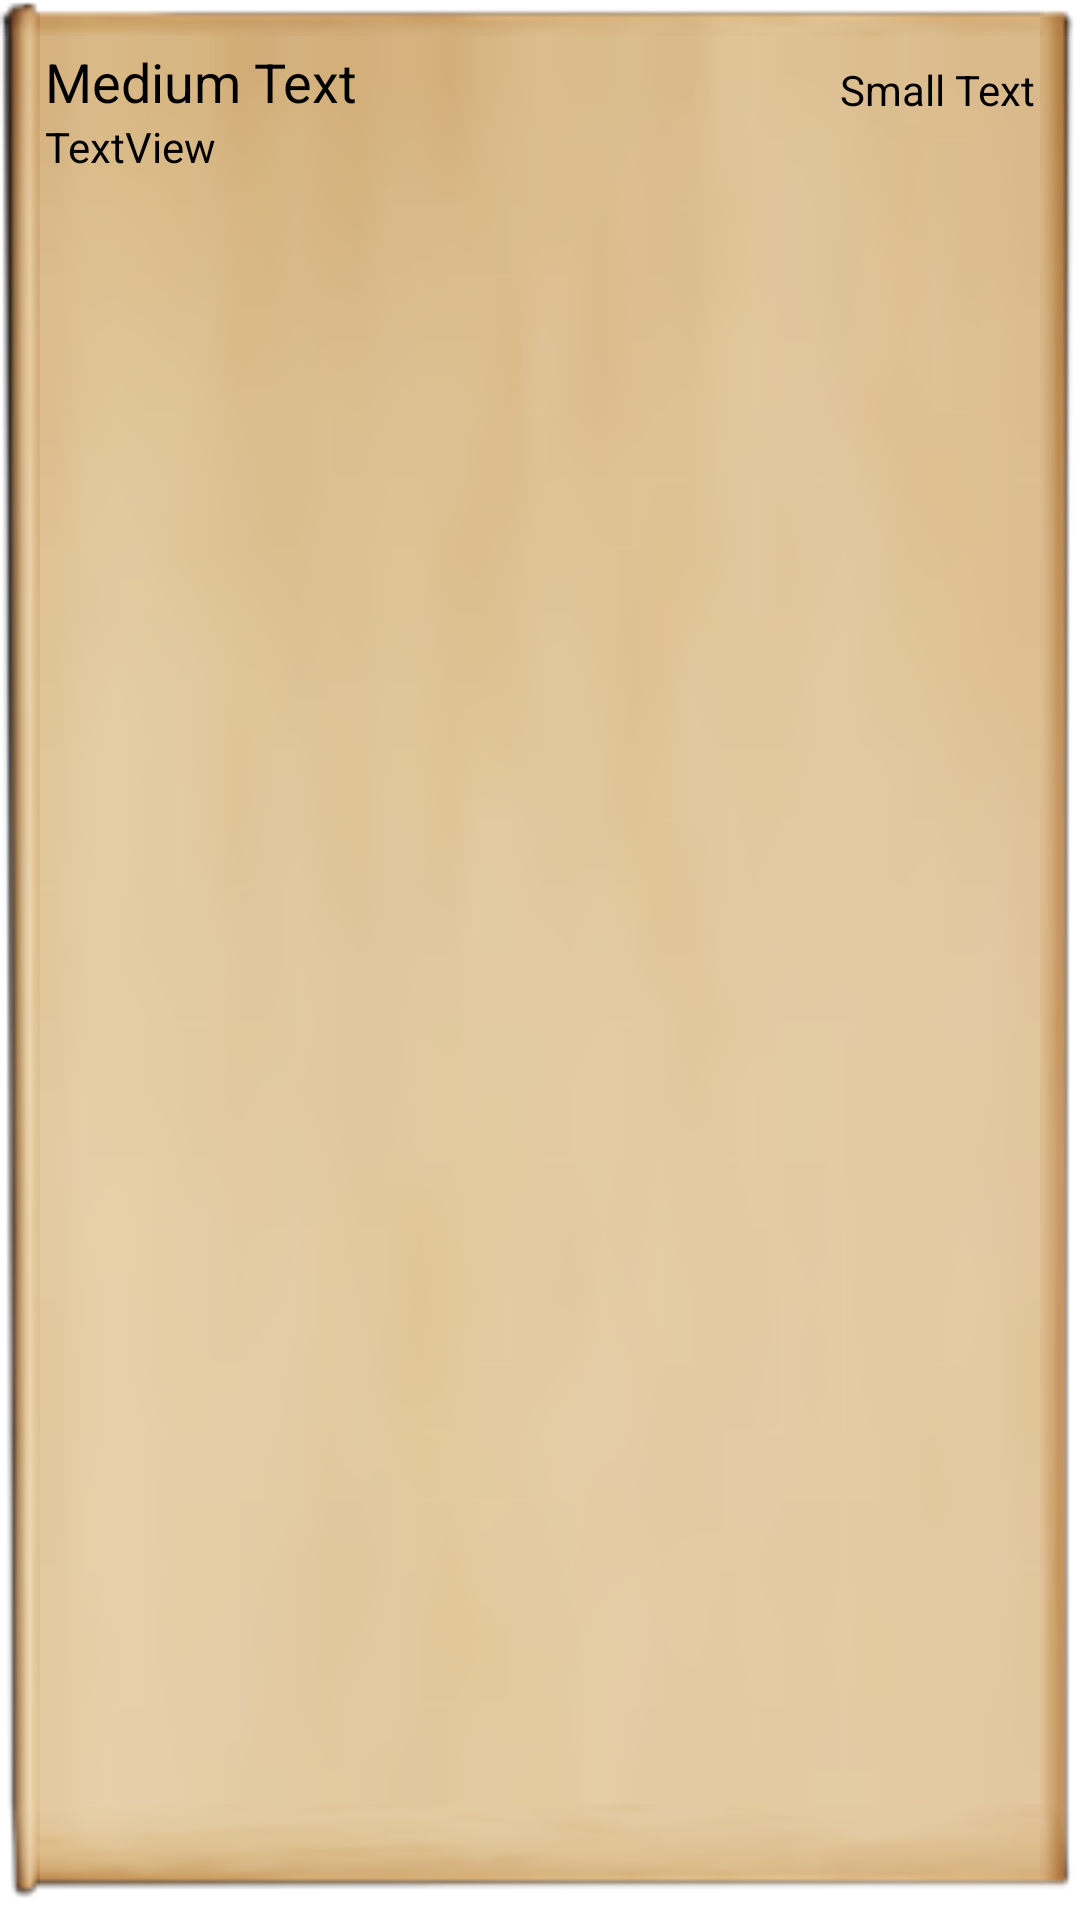

Produce the Android XML layout that renders to this screen, including the resource entries it uses.
<!-- AndroidManifest.xml: application theme AppTheme -->
<!-- res/layout/list_business.xml -->
<?xml version="1.0" encoding="utf-8"?>
<RelativeLayout xmlns:android="http://schemas.android.com/apk/res/android"
    android:layout_width="match_parent"
    android:layout_height="match_parent"
    android:background="@drawable/item_bg12"
    android:padding="15dp" >

    <TextView
        android:id="@+id/list_buss_name"
        android:layout_width="wrap_content"
        android:layout_height="wrap_content"
        android:layout_alignParentLeft="true"
        android:layout_alignParentTop="true"
        android:text="Medium Text"
        android:textAppearance="?android:attr/textAppearanceMedium"
        android:textColor="@color/list_text_selector" />

    <TextView
        android:id="@+id/list_buss_address"
        android:layout_width="wrap_content"
        android:layout_height="wrap_content"
        android:layout_alignParentLeft="true"
        android:layout_below="@+id/list_buss_name"
        android:text="TextView"
        android:textColor="@color/list_text_selector" />

    <TextView
        android:id="@+id/list_buss_type"
        android:layout_width="wrap_content"
        android:layout_height="wrap_content"
        android:layout_above="@+id/list_buss_address"
        android:layout_alignParentRight="true"
        android:text="Small Text"
        android:textAppearance="?android:attr/textAppearanceSmall"
        android:textColor="@color/list_text_selector" />

</RelativeLayout>
<!-- resources referenced by this layout -->
<resources>
  <style name="AppTheme" parent="AppBaseTheme">
          
      </style>
  <style name="AppBaseTheme" parent="android:Theme.Light">
          
      </style>
</resources>
